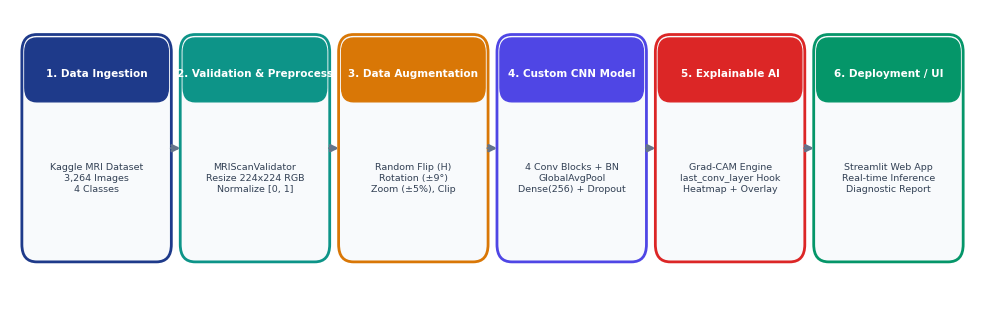
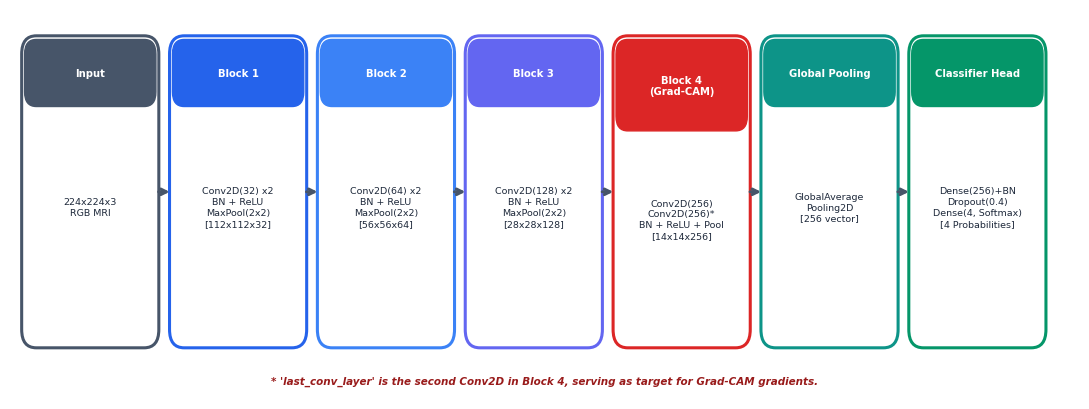
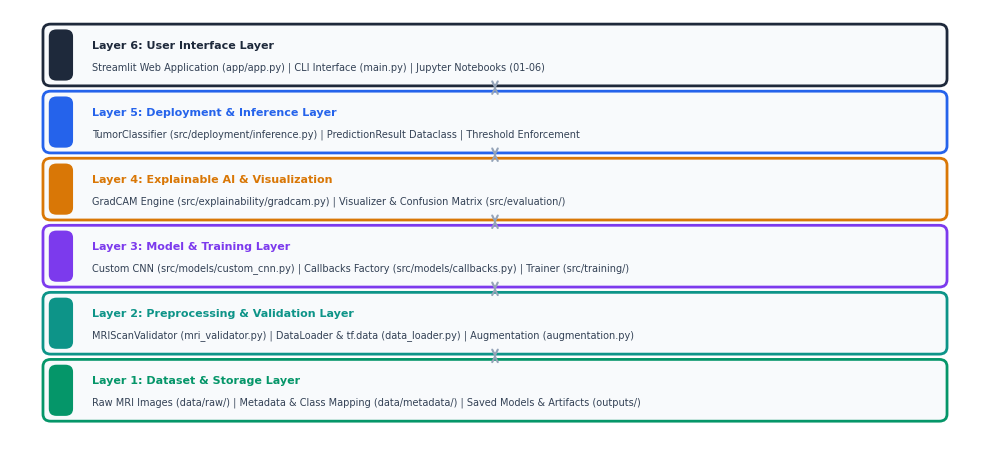
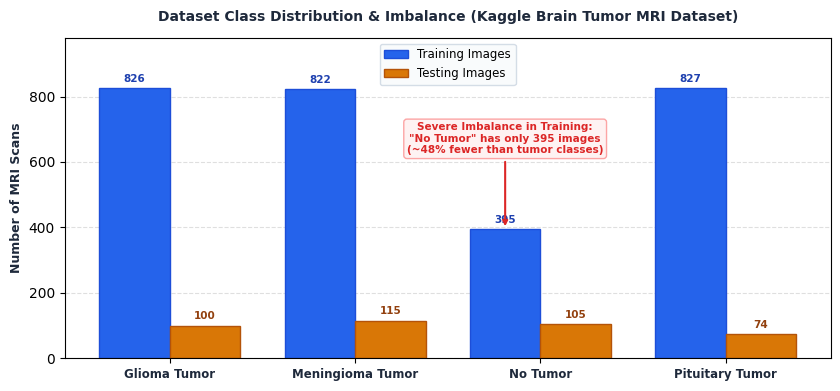

The script that saved these images, in order:
"""
scripts/generate_diagrams.py
Generates high-resolution diagrams to embed in the project documentation PDF:
1. End-to-end project workflow diagram
2. Custom CNN architecture block diagram
3. 6-Layer system architecture diagram
4. EDA Class distribution and imbalance chart
"""

from pathlib import Path
import matplotlib.pyplot as plt
import matplotlib.patches as patches
import numpy as np

OUTPUT_DIR = Path("outputs/doc_diagrams")
OUTPUT_DIR.mkdir(parents=True, exist_ok=True)

# Set common style
plt.rcParams['font.sans-serif'] = 'DejaVu Sans'
plt.rcParams['font.family'] = 'sans-serif'

# ---------------------------------------------------------------------------
# 1. End-to-End Workflow Diagram
# ---------------------------------------------------------------------------
def generate_workflow_diagram():
    fig, ax = plt.subplots(figsize=(10, 3.2), dpi=200)
    ax.axis('off')
    
    stages = [
        ("1. Data Ingestion", "Kaggle MRI Dataset\n3,264 Images\n4 Classes"),
        ("2. Validation & Preprocess", "MRIScanValidator\nResize 224x224 RGB\nNormalize [0, 1]"),
        ("3. Data Augmentation", "Random Flip (H)\nRotation (±9°)\nZoom (±5%), Clip"),
        ("4. Custom CNN Model", "4 Conv Blocks + BN\nGlobalAvgPool\nDense(256) + Dropout"),
        ("5. Explainable AI", "Grad-CAM Engine\nlast_conv_layer Hook\nHeatmap + Overlay"),
        ("6. Deployment / UI", "Streamlit Web App\nReal-time Inference\nDiagnostic Report")
    ]
    
    colors = ['#1E3A8A', '#0D9488', '#D97706', '#4F46E5', '#DC2626', '#059669']
    
    box_width = 1.35
    box_height = 1.8
    y_pos = 0.6
    spacing = 1.6
    
    for i, ((title, desc), color) in enumerate(zip(stages, colors)):
        x_pos = 0.2 + i * spacing
        
        # Main box
        rect = patches.FancyBboxPatch(
            (x_pos, y_pos), box_width, box_height,
            boxstyle="round,pad=0.08,rounding_size=0.15",
            facecolor='#F8FAFC', edgecolor=color, linewidth=2.0
        )
        ax.add_patch(rect)
        
        # Header banner
        header_rect = patches.FancyBboxPatch(
            (x_pos, y_pos + box_height - 0.45), box_width, 0.45,
            boxstyle="round,pad=0.05,rounding_size=0.12",
            facecolor=color, edgecolor=color, linewidth=1.0
        )
        ax.add_patch(header_rect)
        
        # Header text
        ax.text(x_pos + box_width/2, y_pos + box_height - 0.25, title,
                ha='center', va='center', color='white', fontsize=7.5, fontweight='bold')
        
        # Body text
        ax.text(x_pos + box_width/2, y_pos + 0.65, desc,
                ha='center', va='center', color='#334155', fontsize=6.8, linespacing=1.3)
        
        # Arrow to next stage
        if i < len(stages) - 1:
            ax.annotate('', xy=(x_pos + box_width + 0.2, y_pos + box_height/2),
                        xytext=(x_pos + box_width + 0.05, y_pos + box_height/2),
                        arrowprops=dict(facecolor='#64748B', edgecolor='#64748B', arrowstyle="->", lw=2.0))
            
    ax.set_xlim(0, 9.8)
    ax.set_ylim(0.2, 2.7)
    
    plt.tight_layout()
    save_path = OUTPUT_DIR / "workflow_diagram.png"
    plt.savefig(save_path, bbox_inches='tight', dpi=200)
    plt.close()
    print("Saved:", save_path)


# ---------------------------------------------------------------------------
# 2. Custom CNN Architecture Block Diagram
# ---------------------------------------------------------------------------
def generate_cnn_architecture_diagram():
    fig, ax = plt.subplots(figsize=(11, 4.2), dpi=200)
    ax.axis('off')
    
    blocks = [
        ("Input", "224x224x3\nRGB MRI", "#475569"),
        ("Block 1", "Conv2D(32) x2\nBN + ReLU\nMaxPool(2x2)\n[112x112x32]", "#2563EB"),
        ("Block 2", "Conv2D(64) x2\nBN + ReLU\nMaxPool(2x2)\n[56x56x64]", "#3B82F6"),
        ("Block 3", "Conv2D(128) x2\nBN + ReLU\nMaxPool(2x2)\n[28x28x128]", "#6366F1"),
        ("Block 4\n(Grad-CAM)", "Conv2D(256)\nConv2D(256)*\nBN + ReLU + Pool\n[14x14x256]", "#DC2626"),
        ("Global Pooling", "GlobalAverage\nPooling2D\n[256 vector]", "#0D9488"),
        ("Classifier Head", "Dense(256)+BN\nDropout(0.4)\nDense(4, Softmax)\n[4 Probabilities]", "#059669")
    ]
    
    box_width = 1.25
    box_height = 2.4
    y_pos = 0.5
    spacing = 1.52
    
    for i, (title, desc, color) in enumerate(blocks):
        x_pos = 0.2 + i * spacing
        
        # Outer box
        rect = patches.FancyBboxPatch(
            (x_pos, y_pos), box_width, box_height,
            boxstyle="round,pad=0.08,rounding_size=0.15",
            facecolor='#FFFFFF', edgecolor=color, linewidth=2.2
        )
        ax.add_patch(rect)
        
        # Header banner
        header_height = 0.65 if "\n" in title else 0.45
        header_rect = patches.FancyBboxPatch(
            (x_pos, y_pos + box_height - header_height), box_width, header_height,
            boxstyle="round,pad=0.05,rounding_size=0.12",
            facecolor=color, edgecolor=color, linewidth=1.0
        )
        ax.add_patch(header_rect)
        
        # Header text
        ax.text(x_pos + box_width/2, y_pos + box_height - header_height/2, title,
                ha='center', va='center', color='white', fontsize=7.2, fontweight='bold', linespacing=1.1)
        
        # Body text
        ax.text(x_pos + box_width/2, y_pos + (box_height - header_height)/2 + 0.1, desc,
                ha='center', va='center', color='#1E293B', fontsize=6.8, linespacing=1.25)
        
        # Connecting arrow
        if i < len(blocks) - 1:
            ax.annotate('', xy=(x_pos + box_width + 0.22, y_pos + box_height/2),
                        xytext=(x_pos + box_width + 0.05, y_pos + box_height/2),
                        arrowprops=dict(facecolor='#475569', edgecolor='#475569', arrowstyle="->", lw=2.2))
            
    # Note on Grad-CAM target
    ax.text(5.5, 0.15, "* 'last_conv_layer' is the second Conv2D in Block 4, serving as target for Grad-CAM gradients.",
            ha='center', va='center', color='#991B1B', fontsize=7.5, style='italic', fontweight='bold')
    
    ax.set_xlim(0, 11.0)
    ax.set_ylim(0.0, 3.2)
    
    plt.tight_layout()
    save_path = OUTPUT_DIR / "cnn_architecture_diagram.png"
    plt.savefig(save_path, bbox_inches='tight', dpi=200)
    plt.close()
    print("Saved:", save_path)


# ---------------------------------------------------------------------------
# 3. 6-Tier System Architecture Diagram
# ---------------------------------------------------------------------------
def generate_system_architecture_diagram():
    fig, ax = plt.subplots(figsize=(10, 4.8), dpi=200)
    ax.axis('off')
    
    layers = [
        ("Layer 6: User Interface Layer", "Streamlit Web Application (app/app.py) | CLI Interface (main.py) | Jupyter Notebooks (01-06)", "#1E293B"),
        ("Layer 5: Deployment & Inference Layer", "TumorClassifier (src/deployment/inference.py) | PredictionResult Dataclass | Threshold Enforcement", "#2563EB"),
        ("Layer 4: Explainable AI & Visualization", "GradCAM Engine (src/explainability/gradcam.py) | Visualizer & Confusion Matrix (src/evaluation/)", "#D97706"),
        ("Layer 3: Model & Training Layer", "Custom CNN (src/models/custom_cnn.py) | Callbacks Factory (src/models/callbacks.py) | Trainer (src/training/)", "#7C3AED"),
        ("Layer 2: Preprocessing & Validation Layer", "MRIScanValidator (mri_validator.py) | DataLoader & tf.data (data_loader.py) | Augmentation (augmentation.py)", "#0D9488"),
        ("Layer 1: Dataset & Storage Layer", "Raw MRI Images (data/raw/) | Metadata & Class Mapping (data/metadata/) | Saved Models & Artifacts (outputs/)", "#059669")
    ]
    
    box_w = 9.2
    box_h = 0.58
    gap = 0.18
    
    for i, (title, desc, color) in enumerate(layers):
        y = 4.0 - i * (box_h + gap)
        
        rect = patches.FancyBboxPatch(
            (0.4, y), box_w, box_h,
            boxstyle="round,pad=0.06,rounding_size=0.08",
            facecolor='#F8FAFC', edgecolor=color, linewidth=2.0
        )
        ax.add_patch(rect)
        
        # Indicator strip
        strip = patches.FancyBboxPatch(
            (0.4, y), 0.25, box_h,
            boxstyle="round,pad=0.0,rounding_size=0.08",
            facecolor=color, edgecolor=color, linewidth=0
        )
        ax.add_patch(strip)
        
        # Text
        ax.text(0.85, y + box_h/2 + 0.1, title, ha='left', va='center',
                color=color, fontsize=8.0, fontweight='bold')
        ax.text(0.85, y + box_h/2 - 0.14, desc, ha='left', va='center',
                color='#334155', fontsize=7.0)
        
        # Downward bidirectional arrow
        if i < len(layers) - 1:
            ax.annotate('', xy=(5.0, y - gap + 0.05), xytext=(5.0, y - 0.03),
                        arrowprops=dict(facecolor='#94A3B8', edgecolor='#94A3B8', arrowstyle="<->", lw=1.5))
            
    ax.set_xlim(0, 10.0)
    ax.set_ylim(-0.3, 4.8)
    
    plt.tight_layout()
    save_path = OUTPUT_DIR / "system_architecture_diagram.png"
    plt.savefig(save_path, bbox_inches='tight', dpi=200)
    plt.close()
    print("Saved:", save_path)


# ---------------------------------------------------------------------------
# 4. EDA Class Distribution & Imbalance Chart
# ---------------------------------------------------------------------------
def generate_eda_class_distribution():
    classes = ['Glioma Tumor', 'Meningioma Tumor', 'No Tumor', 'Pituitary Tumor']
    train_counts = [826, 822, 395, 827]
    test_counts = [100, 115, 105, 74]
    
    x = np.arange(len(classes))
    width = 0.38
    
    fig, ax = plt.subplots(figsize=(8.5, 4.0), dpi=200)
    
    rects1 = ax.bar(x - width/2, train_counts, width, label='Training Images', color='#2563EB', edgecolor='#1D4ED8')
    rects2 = ax.bar(x + width/2, test_counts, width, label='Testing Images', color='#D97706', edgecolor='#B45309')
    
    ax.set_ylabel('Number of MRI Scans', fontsize=9, fontweight='bold', color='#1E293B')
    ax.set_title('Dataset Class Distribution & Imbalance (Kaggle Brain Tumor MRI Dataset)', fontsize=10, fontweight='bold', color='#1E293B', pad=12)
    ax.set_xticks(x)
    ax.set_xticklabels(classes, fontsize=8.5, fontweight='bold', color='#1E293B')
    ax.legend(fontsize=8.5, frameon=True, facecolor='#F8FAFC', edgecolor='#CBD5E1')
    ax.grid(axis='y', linestyle='--', alpha=0.4)
    ax.set_axisbelow(True)
    
    # Value annotations on bars
    for rect in rects1:
        h = rect.get_height()
        ax.annotate(f'{h}',
                    xy=(rect.get_x() + rect.get_width() / 2, h),
                    xytext=(0, 3), textcoords="offset points",
                    ha='center', va='bottom', fontsize=7.5, fontweight='bold', color='#1E40AF')
        
    for rect in rects2:
        h = rect.get_height()
        ax.annotate(f'{h}',
                    xy=(rect.get_x() + rect.get_width() / 2, h),
                    xytext=(0, 3), textcoords="offset points",
                    ha='center', va='bottom', fontsize=7.5, fontweight='bold', color='#92400E')
        
    # Class imbalance annotation
    ax.annotate('Severe Imbalance in Training:\n"No Tumor" has only 395 images\n(~48% fewer than tumor classes)',
                xy=(2 - width/2, 395), xytext=(2 - width/2, 620),
                arrowprops=dict(facecolor='#DC2626', edgecolor='#DC2626', arrowstyle="->", lw=1.5),
                ha='center', va='bottom', fontsize=7.5, fontweight='bold', color='#DC2626',
                bbox=dict(boxstyle="round,pad=0.3", fc="#FEF2F2", ec="#FCA5A5", lw=1.0))
    
    ax.set_ylim(0, 980)
    plt.tight_layout()
    save_path = OUTPUT_DIR / "eda_class_distribution.png"
    plt.savefig(save_path, bbox_inches='tight', dpi=200)
    plt.close()
    print("Saved:", save_path)


if __name__ == "__main__":
    generate_workflow_diagram()
    generate_cnn_architecture_diagram()
    generate_system_architecture_diagram()
    generate_eda_class_distribution()
    print("All diagrams generated successfully in", OUTPUT_DIR)
